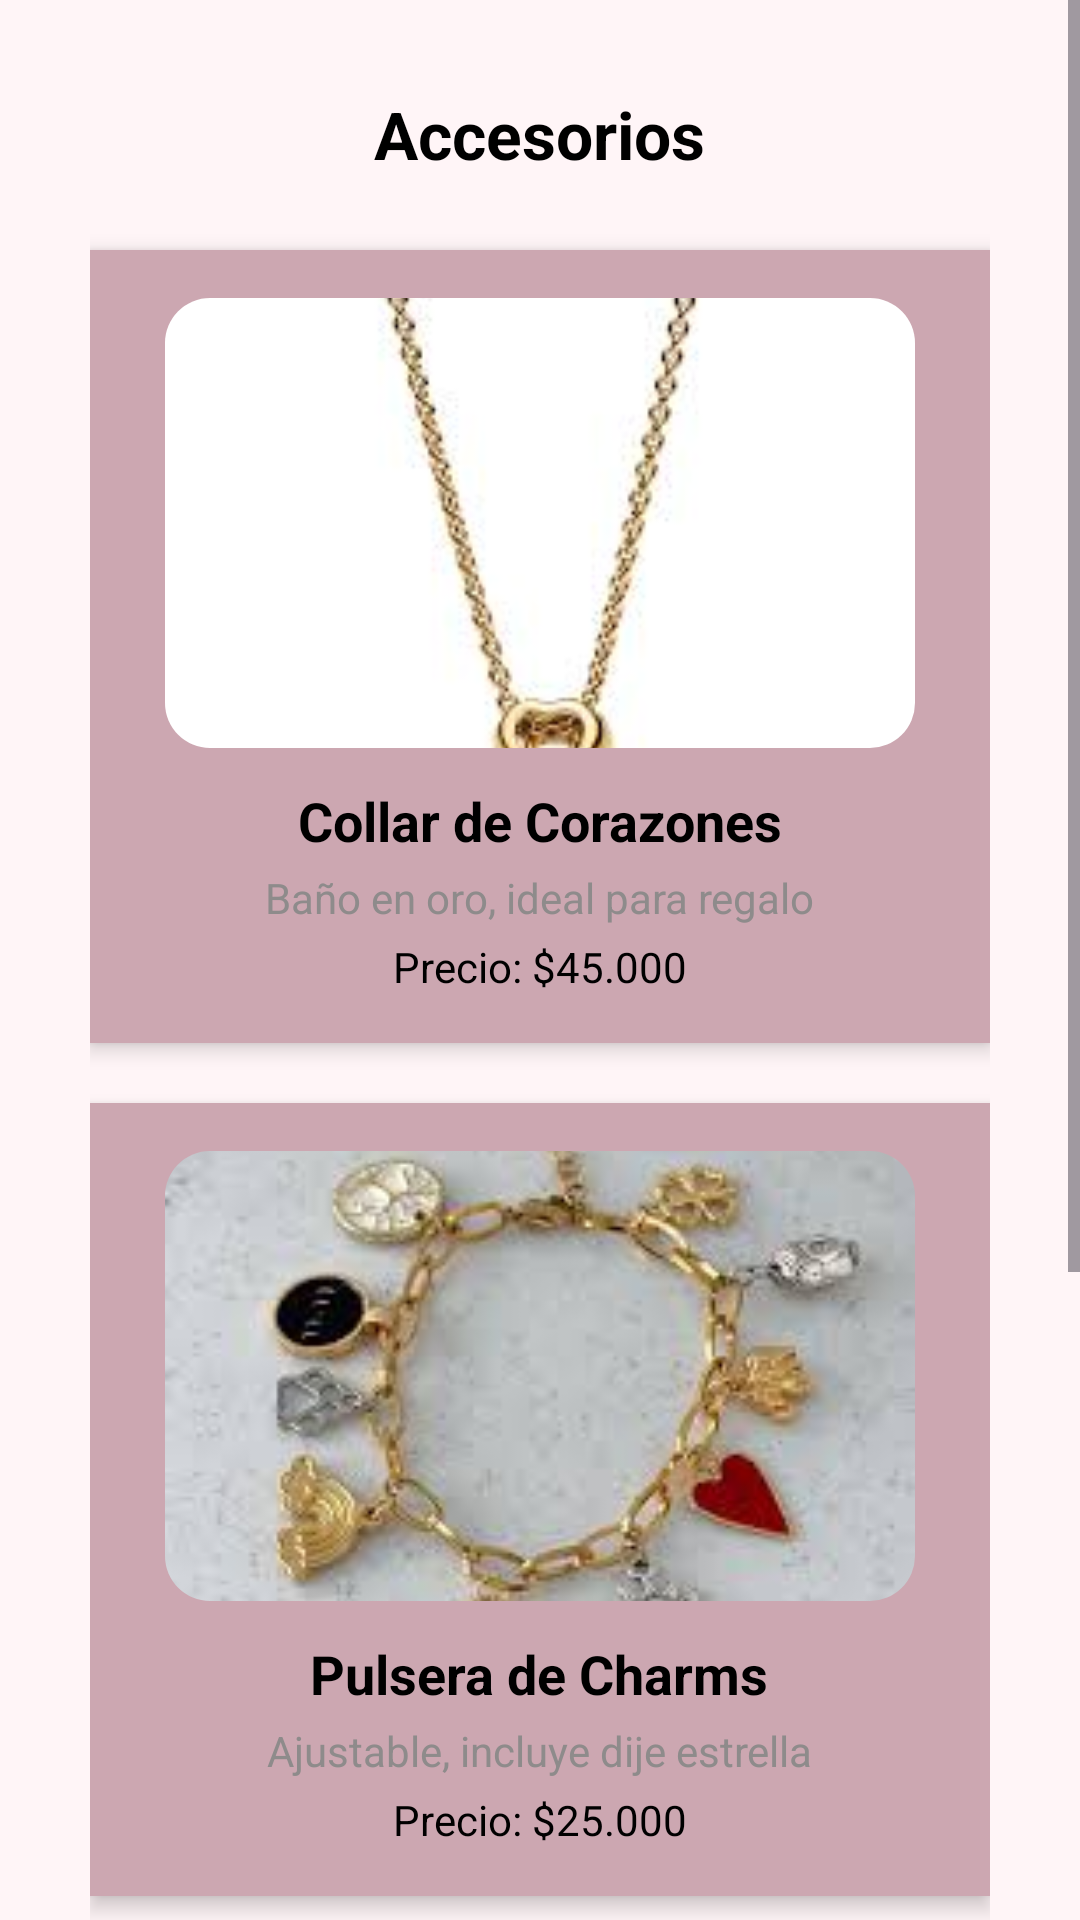

Produce the Android XML layout that renders to this screen, including the resource entries it uses.
<!-- AndroidManifest.xml: application theme Theme.TallerSegundoMomento -->
<!-- res/layout/fragment_accesorios.xml -->
<?xml version="1.0" encoding="utf-8"?>
<ScrollView xmlns:android="http://schemas.android.com/apk/res/android"
    android:layout_width="match_parent"
    android:layout_height="match_parent"
    android:background="@color/fondo">

    <LinearLayout
        android:layout_width="match_parent"
        android:layout_height="wrap_content"
        android:orientation="vertical"
        android:padding="30dp"
        android:gravity="center_horizontal">

        <TextView
            android:layout_width="wrap_content"
            android:layout_height="wrap_content"
            android:text="@string/accesorios_titulo"
            android:textSize="22sp"
            android:textStyle="bold"
            android:textColor="@color/negro"
            android:layout_marginBottom="24dp" />

        <LinearLayout
            android:layout_width="match_parent"
            android:layout_height="wrap_content"
            android:orientation="vertical"
            android:background="@color/rosado_clarito"
            android:padding="16dp"
            android:layout_marginBottom="20dp"
            android:gravity="center_horizontal"
            android:elevation="4dp">

            <ImageView
                android:layout_width="250dp"
                android:layout_height="150dp"
                android:src="@drawable/collar_corazones"
                android:scaleType="centerCrop"
                android:clipToOutline="true"
                android:background="@drawable/imagen_borde_redondo"
                android:layout_marginBottom="12dp" />

            <TextView
                android:layout_width="wrap_content"
                android:layout_height="wrap_content"
                android:text="@string/collar_corazones_titulo"
                android:textStyle="bold"
                android:textSize="18sp"
                android:textColor="@color/negro"
                android:layout_marginBottom="4dp" />

            <TextView
                android:layout_width="wrap_content"
                android:layout_height="wrap_content"
                android:text="@string/collar_corazones_descripcion"
                android:textColor="@color/gris_oscuro"
                android:layout_marginBottom="4dp" />

            <TextView
                android:layout_width="wrap_content"
                android:layout_height="wrap_content"
                android:text="@string/collar_corazones_precio"
                android:textColor="@color/negro" />
        </LinearLayout>

        <LinearLayout
            android:layout_width="match_parent"
            android:layout_height="wrap_content"
            android:orientation="vertical"
            android:background="@color/rosado_clarito"
            android:padding="16dp"
            android:layout_marginBottom="20dp"
            android:gravity="center_horizontal"
            android:elevation="4dp">

            <ImageView
                android:layout_width="250dp"
                android:layout_height="150dp"
                android:src="@drawable/pulsera"
                android:scaleType="centerCrop"
                android:clipToOutline="true"
                android:background="@drawable/imagen_borde_redondo"
                android:layout_marginBottom="12dp" />

            <TextView
                android:layout_width="wrap_content"
                android:layout_height="wrap_content"
                android:text="@string/pulsera_charms_titulo"
                android:textStyle="bold"
                android:textSize="18sp"
                android:textColor="@color/negro"
                android:layout_marginBottom="4dp" />

            <TextView
                android:layout_width="wrap_content"
                android:layout_height="wrap_content"
                android:text="@string/pulsera_charms_descripcion"
                android:textColor="@color/gris_oscuro"
                android:layout_marginBottom="4dp" />

            <TextView
                android:layout_width="wrap_content"
                android:layout_height="wrap_content"
                android:text="@string/pulsera_charms_precio"
                android:textColor="@color/negro" />
        </LinearLayout>

        <LinearLayout
            android:layout_width="match_parent"
            android:layout_height="wrap_content"
            android:orientation="vertical"
            android:background="@color/rosado_clarito"
            android:padding="16dp"
            android:layout_marginBottom="20dp"
            android:gravity="center_horizontal"
            android:elevation="4dp">

            <ImageView
                android:layout_width="250dp"
                android:layout_height="150dp"
                android:src="@drawable/gafasretro"
                android:scaleType="centerCrop"
                android:clipToOutline="true"
                android:background="@drawable/imagen_borde_redondo"
                android:layout_marginBottom="12dp" />

            <TextView
                android:layout_width="wrap_content"
                android:layout_height="wrap_content"
                android:text="@string/gafas_retro_titulo"
                android:textStyle="bold"
                android:textSize="18sp"
                android:textColor="@color/negro"
                android:layout_marginBottom="4dp" />

            <TextView
                android:layout_width="wrap_content"
                android:layout_height="wrap_content"
                android:text="@string/gafas_retro_descripcion"
                android:textColor="@color/gris_oscuro"
                android:layout_marginBottom="4dp" />

            <TextView
                android:layout_width="wrap_content"
                android:layout_height="wrap_content"
                android:text="@string/gafas_retro_precio"
                android:textColor="@color/negro" />
        </LinearLayout>
    </LinearLayout>
</ScrollView>
<!-- resources referenced by this layout -->
<resources>
  <color name="fondo">#FFF5F7</color>
  <color name="gris_oscuro">#8E8B8B</color>
  <color name="negro">#000000</color>
  <color name="rosado_clarito">#CCA7B1</color>
  <!-- drawable collar_corazones: jpeg bitmap (drawable, 3483 bytes) -->
  <!-- drawable gafasretro: jpeg bitmap (drawable, 5600 bytes) -->
  <!-- drawable imagen_borde_redondo (drawable) -->
  <?xml version="1.0" encoding="utf-8"?>
      <shape xmlns:android="http://schemas.android.com/apk/res/android"
          android:shape="rectangle">
          <corners android:radius="15dp" />
          <solid android:color="@color/rosado_clarito" />
      </shape>
  <!-- drawable pulsera: jpeg bitmap (drawable, 7310 bytes) -->
  <string name="accesorios_titulo">Accesorios</string>
  <string name="collar_corazones_descripcion">Baño en oro, ideal para regalo</string>
  <string name="collar_corazones_precio">Precio: $45.000</string>
  <string name="collar_corazones_titulo">Collar de Corazones</string>
  <string name="gafas_retro_descripcion">Protección UV y marco liviano</string>
  <string name="gafas_retro_precio">Precio: $30.000</string>
  <string name="gafas_retro_titulo">Gafas Estilo Retro</string>
  <string name="pulsera_charms_descripcion">Ajustable, incluye dije estrella</string>
  <string name="pulsera_charms_precio">Precio: $25.000</string>
  <string name="pulsera_charms_titulo">Pulsera de Charms</string>
  <style name="Theme.TallerSegundoMomento" parent="Base.Theme.TallerSegundoMomento" />
  <style name="Base.Theme.TallerSegundoMomento" parent="Theme.Material3.DayNight.NoActionBar">
          
          
      </style>
</resources>
